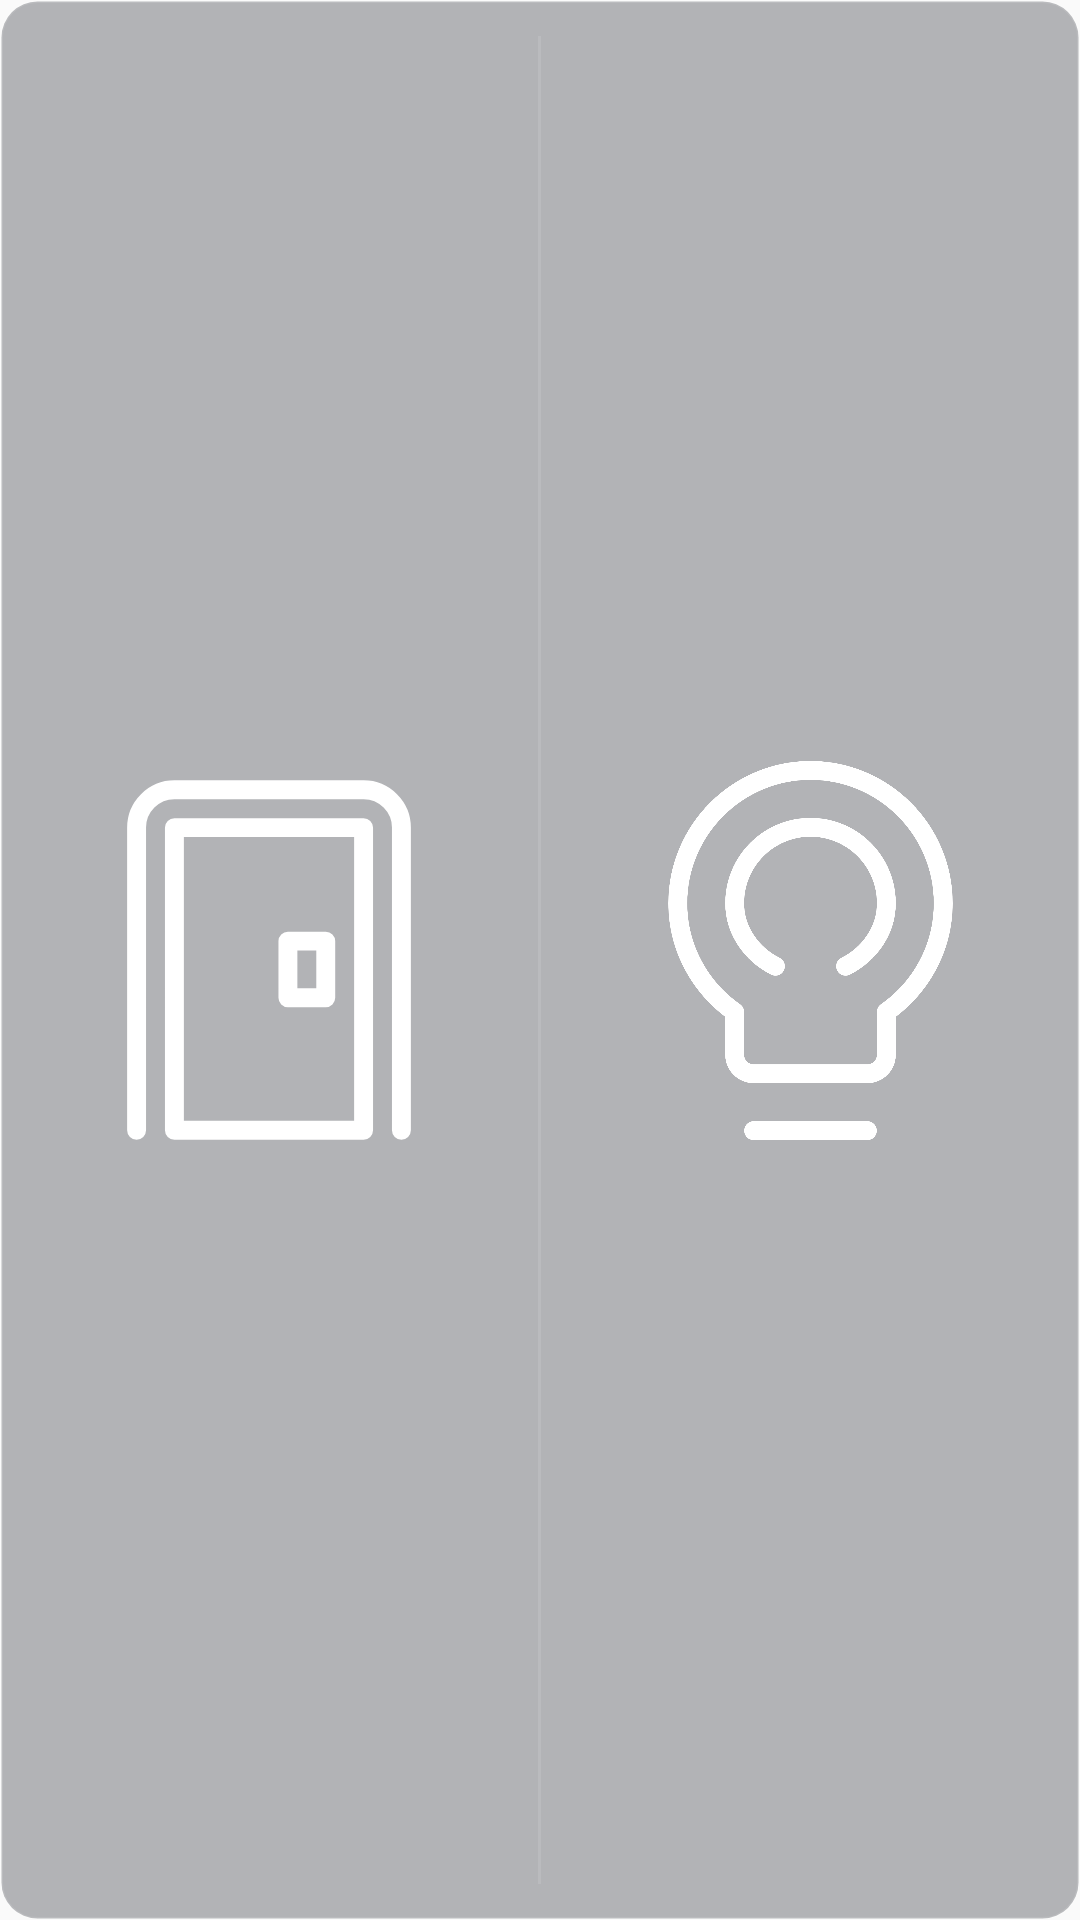

Android layout source for this screen:
<!-- AndroidManifest.xml: application theme Theme.Laboratory -->
<!-- res/layout/lab_widget.xml -->
<?xml version="1.0" encoding="utf-8"?>
<LinearLayout xmlns:android="http://schemas.android.com/apk/res/android"
    android:layout_width="match_parent"
    android:layout_height="match_parent"
    android:background="@drawable/widget_background"
    android:baselineAligned="false"
    android:orientation="horizontal">

    <LinearLayout
        android:id="@+id/btn_open_door"
        android:layout_width="0dp"
        android:layout_height="match_parent"
        android:layout_weight="1"
        android:background="@drawable/widget_button_background"
        android:clickable="true"
        android:focusable="true"
        android:gravity="center"
        android:orientation="vertical"
        android:padding="14dp">

        <ImageView
            android:id="@+id/img_door"
            android:layout_width="match_parent"
            android:layout_height="match_parent"
            android:contentDescription="@string/widget_door"
            android:duplicateParentState="true"
            android:scaleType="fitCenter"
            android:src="@drawable/ic_door_animated" />

    </LinearLayout>

    <ImageView
        android:layout_width="1dp"
        android:layout_height="match_parent"
        android:layout_marginTop="12dp"
        android:layout_marginBottom="12dp"
        android:background="#1AFFFFFF"
        android:contentDescription="@null" />

    <LinearLayout
        android:id="@+id/btn_toggle_light"
        android:layout_width="0dp"
        android:layout_height="match_parent"
        android:layout_weight="1"
        android:background="@drawable/widget_button_background"
        android:clickable="true"
        android:focusable="true"
        android:gravity="center"
        android:orientation="vertical"
        android:padding="14dp">

        <ImageView
            android:id="@+id/img_light"
            android:layout_width="match_parent"
            android:layout_height="match_parent"
            android:contentDescription="@string/widget_light"
            android:duplicateParentState="true"
            android:scaleType="fitCenter"
            android:src="@drawable/ic_light_animated" />

    </LinearLayout>
</LinearLayout>
<!-- resources referenced by this layout -->
<resources>
  <!-- drawable ic_door_animated (drawable) -->
  <?xml version="1.0" encoding="utf-8"?>
  <selector xmlns:android="http://schemas.android.com/apk/res/android">
      <item android:drawable="@drawable/ic_widget_door_pressed" android:state_pressed="true" />
      <item android:drawable="@drawable/ic_widget_door" />
  </selector>
  <!-- drawable ic_light_animated (drawable) -->
  <?xml version="1.0" encoding="utf-8"?>
  <selector xmlns:android="http://schemas.android.com/apk/res/android">
      <item android:drawable="@drawable/ic_widget_light_pressed" android:state_pressed="true" />
      <item android:drawable="@drawable/ic_widget_light" />
  </selector>
  <!-- drawable widget_background (drawable) -->
  <?xml version="1.0" encoding="utf-8"?>
  <shape xmlns:android="http://schemas.android.com/apk/res/android"
      android:shape="rectangle">
      <solid android:color="#4D0D0F18" /> 
      <corners android:radius="12dp" />
      <stroke
          android:width="1dp"
          android:color="#1AFFFFFF" /> 
  </shape>
  <!-- drawable widget_button_background (drawable) -->
  <?xml version="1.0" encoding="utf-8"?>
  <selector xmlns:android="http://schemas.android.com/apk/res/android">
      
      <item android:state_pressed="true">
          <shape android:shape="rectangle">
              <corners android:radius="8dp" />
              <solid android:color="#40FFFFFF" />
          </shape>
      </item>
      
      <item>
          <shape android:shape="rectangle">
              <corners android:radius="8dp" />
              <solid android:color="@android:color/transparent" />
          </shape>
      </item>
  </selector>
  <string name="widget_door">Дверь</string>
  <string name="widget_light">Свет</string>
  <style name="Theme.Laboratory" parent="android:Theme.Material.Light.NoActionBar" />
  <!-- drawable ic_widget_door_pressed (drawable) -->
  <vector xmlns:android="http://schemas.android.com/apk/res/android"
      android:width="24dp"
      android:height="24dp"
      android:viewportWidth="24"
      android:viewportHeight="24">
      <group
          android:pivotX="12"
          android:pivotY="12"
          android:scaleX="0.8"
          android:scaleY="0.8">
          <path
              android:strokeColor="#FFFFFF"
              android:strokeWidth="1"
              android:strokeLineCap="round"
              android:strokeLineJoin="round"
              android:pathData="M19,21V5c0,-1.1 -0.9,-2 -2,-2H7C5.9,3 5,3.9 5,5v16 M17,21H7V5h10v16 M13,11h2v3h-2v-3z" />
      </group>
  </vector>
  <!-- drawable ic_widget_door (drawable) -->
  <vector xmlns:android="http://schemas.android.com/apk/res/android"
      android:width="24dp"
      android:height="24dp"
      android:viewportWidth="24"
      android:viewportHeight="24">
      <path
          android:strokeColor="#FFFFFF"
          android:strokeWidth="1"
          android:strokeLineCap="round"
          android:strokeLineJoin="round"
          android:pathData="M19,21V5c0,-1.1 -0.9,-2 -2,-2H7C5.9,3 5,3.9 5,5v16 M17,21H7V5h10v16 M13,11h2v3h-2v-3z" />
  </vector>
  <!-- drawable ic_widget_light (drawable) -->
  <vector xmlns:android="http://schemas.android.com/apk/res/android"
      android:width="24dp"
      android:height="24dp"
      android:viewportWidth="24"
      android:viewportHeight="24">
      <path
          android:strokeColor="#FFFFFF"
          android:strokeWidth="1"
          android:strokeLineCap="round"
          android:strokeLineJoin="round"
          android:pathData="M12,2c-3.86,0 -7,3.14 -7,7 0,2.38 1.19,4.47 3,5.74V17c0,0.55 0.45,1 1,1h6c0.55,0 1,-0.45 1,-1v-2.26c1.81,-1.27 3,-3.36 3,-5.74 0,-3.86 -3.14,-7 -7,-7z M12,5c-2.21,0 -4,1.79 -4,4c0,1.45 0.89,2.69 2.15,3.33 M13.85,12.33C15.11,11.69 16,10.45 16,9c0,-2.21 -1.79,-4 -4,-4 M9,21h6" />
  </vector>
</resources>
